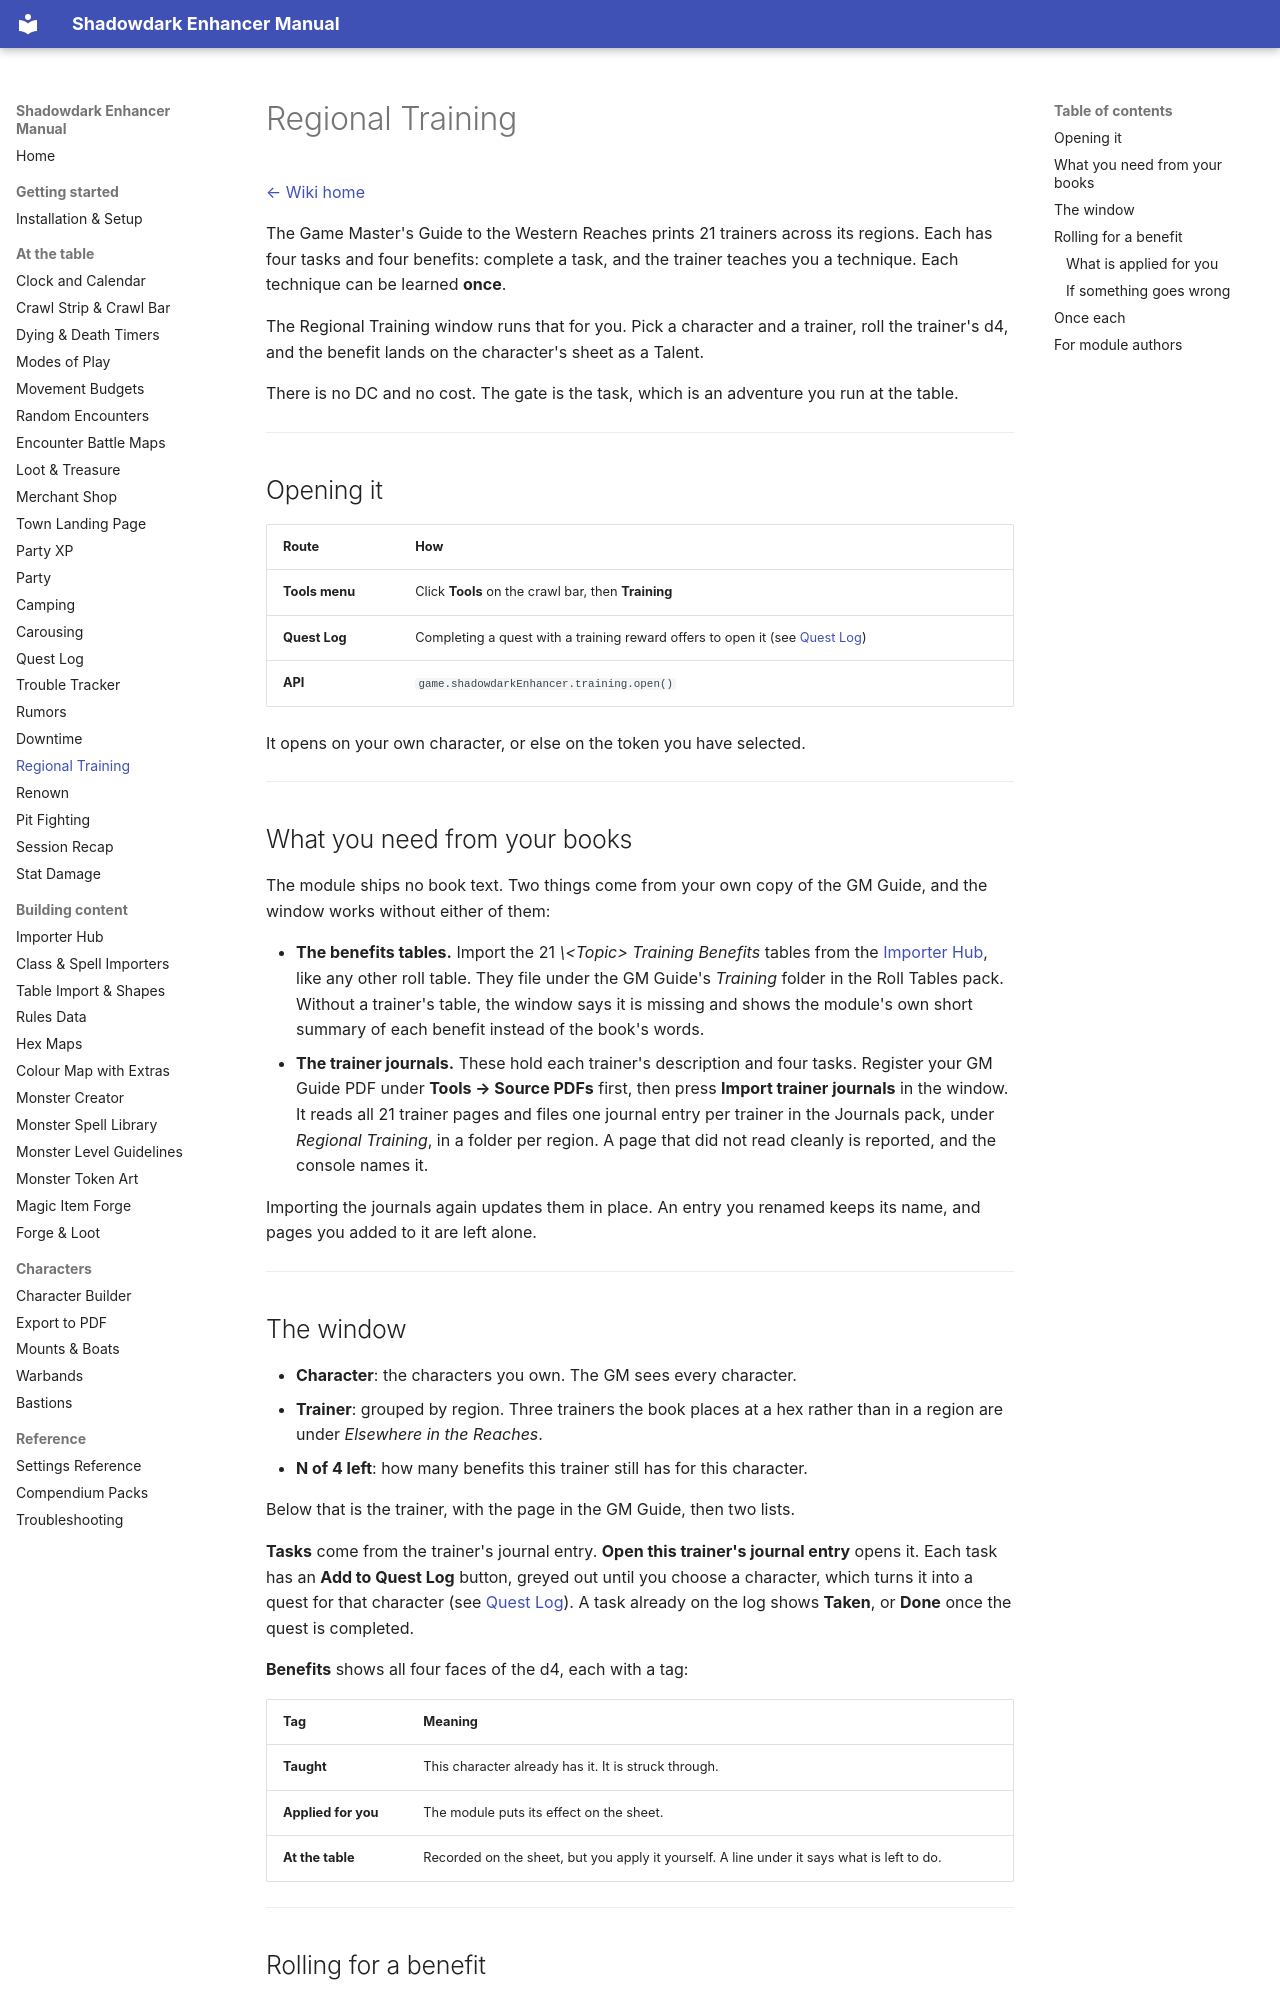

repository: DimitroffVodka/shadowdark-enhancer · page: Regional-Training/index.html · generator: mkdocs

# Regional Training

[← Wiki home](index.md)

The Game Master's Guide to the Western Reaches prints 21 trainers across its
regions. Each has four tasks and four benefits: complete a task, and the
trainer teaches you a technique. Each technique can be learned **once**.

The Regional Training window runs that for you. Pick a character and a
trainer, roll the trainer's d4, and the benefit lands on the character's sheet
as a Talent.

There is no DC and no cost. The gate is the task, which is an adventure you
run at the table.

---

## Opening it

| Route | How |
|---|---|
| **Tools menu** | Click **Tools** on the crawl bar, then **Training** |
| **Quest Log** | Completing a quest with a training reward offers to open it (see [Quest Log](Quest-Log.md#trainer-tasks)) |
| **API** | `game.shadowdarkEnhancer.training.open()` |

It opens on your own character, or else on the token you have selected.

---

## What you need from your books

The module ships no book text. Two things come from your own copy of the GM
Guide, and the window works without either of them:

- **The benefits tables.** Import the 21 *\<Topic\> Training Benefits* tables
  from the [Importer Hub](Importer-Hub.md), like any other roll table. They file
  under the GM Guide's *Training* folder in the Roll Tables pack. Without a
  trainer's table, the window says it is missing and shows the module's own
  short summary of each benefit instead of the book's words.
- **The trainer journals.** These hold each trainer's description and four
  tasks. Register your GM Guide PDF under **Tools → Source PDFs** first, then
  press **Import trainer journals** in the window. It reads all 21 trainer
  pages and files one journal entry per trainer in the Journals pack, under
  *Regional Training*, in a folder per region. A page that did not read cleanly
  is reported, and the console names it.

Importing the journals again updates them in place. An entry you renamed keeps
its name, and pages you added to it are left alone.

---

## The window

- **Character**: the characters you own. The GM sees every character.
- **Trainer**: grouped by region. Three trainers the book places at a hex
  rather than in a region are under *Elsewhere in the Reaches*.
- **N of 4 left**: how many benefits this trainer still has for this
  character.

Below that is the trainer, with the page in the GM Guide, then two lists.

**Tasks** come from the trainer's journal entry. **Open this trainer's journal
entry** opens it. Each task has an **Add to Quest Log** button, greyed out until
you choose a character, which turns it into a quest for that character (see
[Quest Log](Quest-Log.md#trainer-tasks)). A task already on the log shows
**Taken**, or **Done** once the quest is completed.

**Benefits** shows all four faces of the d4, each with a tag:

| Tag | Meaning |
|---|---|
| **Taught** | This character already has it. It is struck through. |
| **Applied for you** | The module puts its effect on the sheet. |
| **At the table** | Recorded on the sheet, but you apply it yourself. A line under it says what is left to do. |

---
